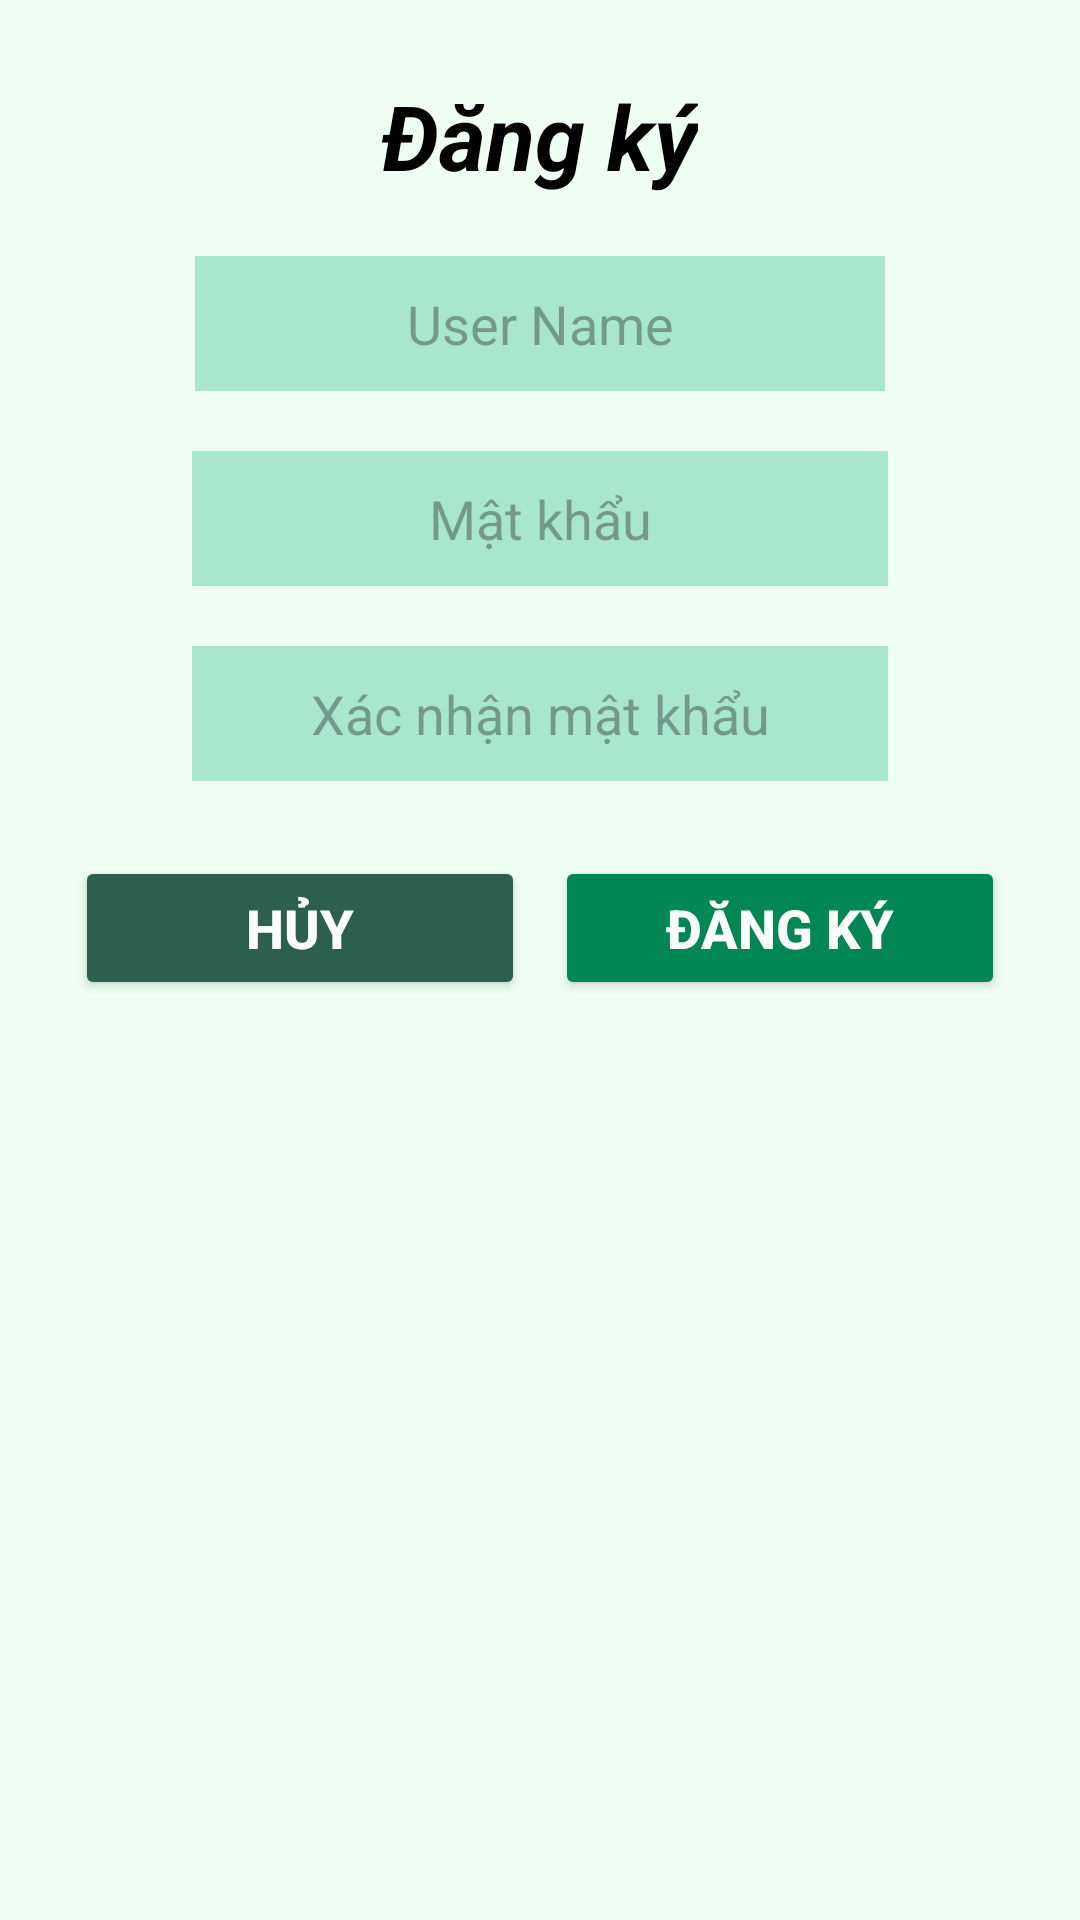

Android layout source for this screen:
<!-- AndroidManifest.xml: application theme Theme.LoginCustomer -->
<!-- res/layout/login_activity_dangky.xml -->
<?xml version="1.0" encoding="utf-8"?>
<LinearLayout xmlns:android="http://schemas.android.com/apk/res/android"
    xmlns:app="http://schemas.android.com/apk/res-auto"
    xmlns:tools="http://schemas.android.com/tools"
    android:id="@+id/main"
    android:layout_width="match_parent"
    android:layout_height="match_parent"
    android:orientation="vertical"
    android:background="@color/mint_cream"
    android:padding="25dp"
    tools:context=".ui.Login.login_activity_dangky">

    <TextView
        android:id="@+id/login_tv0"
        android:layout_width="wrap_content"
        android:layout_height="wrap_content"
        android:text="Đăng ký"
        android:textAlignment="center"
        android:textSize="30dp"
        android:layout_gravity="center"
        android:textStyle="bold|italic" />

    <EditText
        android:id="@+id/dangky_edt_username"
        android:layout_width="230dp"
        android:layout_height="45dp"
        android:layout_gravity="center"
        android:layout_marginTop="20dp"
        android:textColor="@color/text_primary"
        android:background="@color/chart_green_1"
        android:ems="20"
        android:hint="User Name"
        android:inputType="text"
        android:textAlignment="center" />


    <EditText
        android:id="@+id/dangky_edt_mk"
        android:layout_width="232dp"
        android:layout_height="45dp"
        android:ems="10"
        android:layout_marginTop="20dp"
        android:textColor="@color/text_primary"
        android:background="@color/chart_green_1"
        android:hint="Mật khẩu"
        android:layout_gravity="center"
        android:inputType="textPassword"
        android:textAlignment="center"
        />
    <EditText
        android:id="@+id/dangky_edt_xacnhanmk"
        android:layout_width="232dp"
        android:layout_height="45dp"
        android:ems="10"
        android:layout_marginTop="20dp"
        android:textColor="@color/text_primary"
        android:background="@color/chart_green_1"
        android:layout_gravity="center"
        android:hint="Xác nhận mật khẩu"
        android:inputType="textPassword"
        android:textAlignment="center" />

    <LinearLayout
        android:layout_width="match_parent"
        android:layout_height="wrap_content"
        android:layout_marginTop="25dp"
        android:orientation="horizontal">
        <Button
            android:id="@+id/dangky_btn_huy"
            android:layout_width="0dp"
            android:layout_weight="1"
            android:layout_height="wrap_content"
            android:text="Hủy"
            android:layout_gravity="center"
            android:textColor="@color/white"
            android:backgroundTint="@color/text_secondary"
            android:textSize="18dp"
            android:textStyle="bold" />
        <Space
            android:layout_width="10dp"
            android:layout_height="wrap_content"/>
        <Button
            android:id="@+id/dangky_btn_dangky"
            android:layout_width="0dp"
            android:layout_weight="1"
            android:layout_height="wrap_content"
            android:text="Đăng ký"
            android:layout_gravity="center"
            android:textColor="@color/white"
            android:backgroundTint="@color/primary_green_dark"
            android:textSize="18dp"
            android:textStyle="bold" />

    </LinearLayout>


</LinearLayout>
<!-- resources referenced by this layout -->
<resources>
  <color name="chart_green_1">#A8E6CF</color>
  <color name="mint_cream">#F0FFF4</color>
  <color name="primary_green_dark">#008755</color>
  <color name="text_primary">#1A3D32</color>
  <color name="text_secondary">#2D5F4F</color>
  <color name="white">#FFFFFFFF</color>
  <style name="Theme.LoginCustomer" parent="Base.Theme.LoginCustomer" />
  <style name="Base.Theme.LoginCustomer" parent="Theme.Material3.DayNight.NoActionBar">
          
          
          <item name="android:textViewStyle">@style/MyTextViewStyle</item>
  
      </style>
  <style name="MyTextViewStyle">
          <item name="android:textColor">#000000</item> 
      </style>
</resources>
